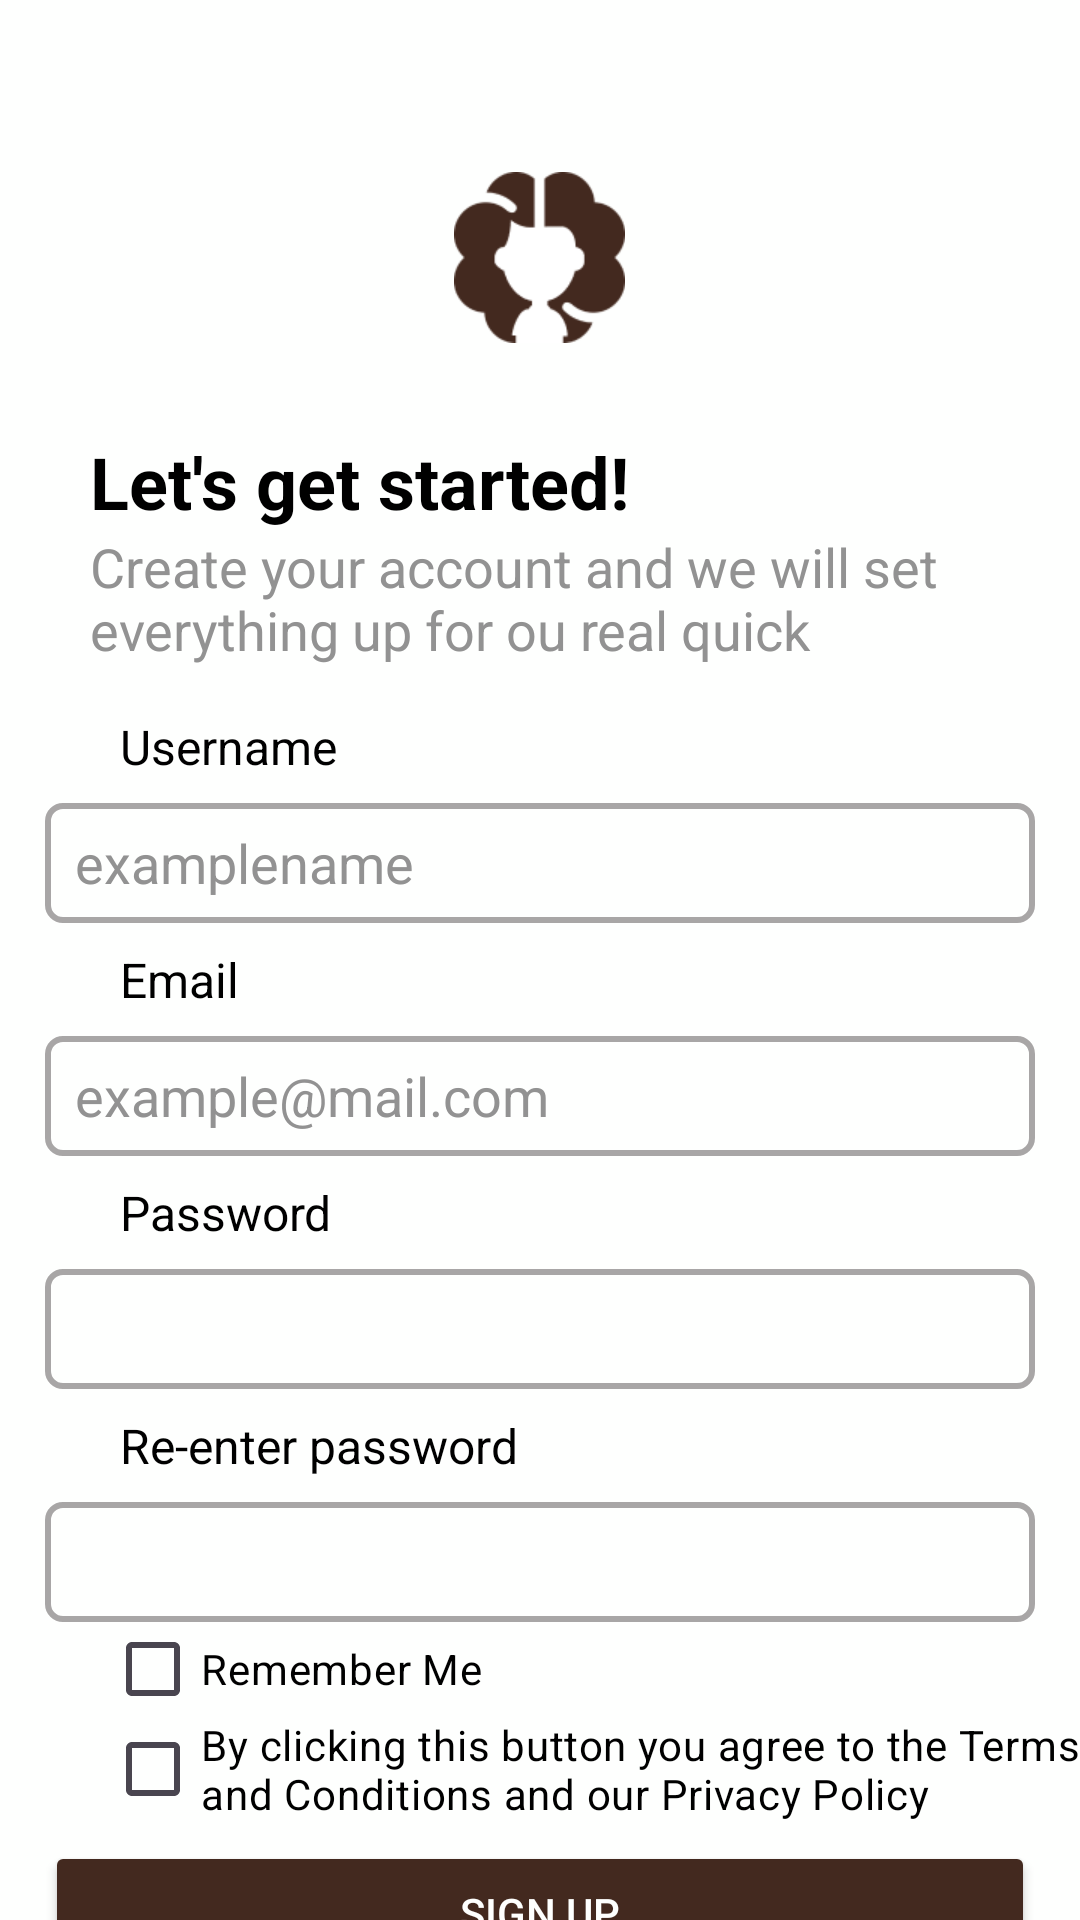

Here is an Android app screen rendered from its layout file. Give the layout XML and the strings, colors and styles it references.
<!-- AndroidManifest.xml: application theme Theme.TressTech -->
<!-- res/layout/activity_register.xml -->
<?xml version="1.0" encoding="utf-8"?>
<LinearLayout xmlns:android="http://schemas.android.com/apk/res/android"
    xmlns:app="http://schemas.android.com/apk/res-auto"
    xmlns:tools="http://schemas.android.com/tools"
    android:id="@+id/main"
    android:layout_width="match_parent"
    android:layout_height="match_parent"
    android:orientation="vertical"
    android:background="@color/main_background"
    tools:context=".register.RegisterActivity">
    <LinearLayout
        android:layout_width="match_parent"
        android:layout_height="wrap_content"
        android:orientation="vertical"
        android:background="@color/main_background">
        <LinearLayout
            android:layout_width="wrap_content"
            android:layout_height="wrap_content"
            android:orientation="horizontal"
            android:layout_marginTop="32dp"
            android:layout_marginStart="20dp"
            android:layout_gravity="start">

            <ImageButton
                android:id="@+id/imageButton"
                android:layout_width="40dp"
                android:layout_height="40dp"
                android:layout_weight="1"
                android:background="@android:color/transparent"
                android:scaleType="fitCenter"
                app:srcCompat="@drawable/backbtn" />
        </LinearLayout>
        <ImageView
            android:id="@+id/imageView2"
            android:layout_width="57dp"
            android:layout_height="57dp"
            android:scaleType="fitCenter"
            android:layout_gravity="center"
            android:layout_weight="0"
            android:layout_marginTop="-15dp"
            android:contentDescription="brandlogo"
            app:srcCompat="@drawable/brandnotext" />
    </LinearLayout>
    <TextView
        android:id="@+id/mainloginTxt"
        android:layout_width="match_parent"
        android:layout_height="wrap_content"
        android:text="@string/registermaintxt"
        android:textStyle="bold"
        android:textSize="24sp"
        android:textColor="@color/black"
        android:paddingLeft="30dp"
        android:layout_marginTop="30dp"/>

    <TextView
        android:id="@+id/submainlogintxt"
        android:layout_width="320dp"
        android:layout_height="wrap_content"
        android:text="@string/registersubmaintxt"
        android:textColor="@color/submaintxt"
        android:textSize="18sp"
        android:paddingStart="30dp"/>
    <androidx.constraintlayout.widget.ConstraintLayout
        android:layout_width="match_parent"
        android:layout_height="wrap_content"
        android:background="@color/main_background">

        <TextView
            android:id="@+id/textView3"
            android:layout_width="wrap_content"
            android:layout_height="wrap_content"
            android:layout_marginTop="16dp"
            android:layout_marginStart="40dp"
            android:text="@string/username"
            android:textColor="@color/black"
            android:textSize="16sp"
            app:layout_constraintEnd_toEndOf="parent"
            app:layout_constraintHorizontal_bias="0.0"
            app:layout_constraintStart_toStartOf="parent"
            app:layout_constraintTop_toTopOf="parent" />

        <EditText
            android:id="@+id/regisusername"
            android:layout_width="330dp"
            android:layout_height="40dp"
            android:layout_marginTop="8dp"
            android:background="@drawable/custom_input"
            android:ems="10"
            android:hint="@string/examplename"
            android:textColorHint="@color/submaintxt"
            android:inputType="text"
            android:paddingStart="10dp"
            android:textColor="@color/black"
            app:layout_constraintEnd_toEndOf="parent"
            app:layout_constraintHorizontal_bias="0.5"
            app:layout_constraintStart_toStartOf="parent"
            app:layout_constraintTop_toBottomOf="@+id/textView3" />

        <TextView
            android:id="@+id/textView7"
            android:layout_width="wrap_content"
            android:layout_height="wrap_content"
            android:layout_marginStart="40dp"
            android:layout_marginTop="8dp"
            android:text="@string/email"
            android:textColor="@color/black"
            android:textSize="16sp"
            app:layout_constraintEnd_toEndOf="parent"
            app:layout_constraintHorizontal_bias="0"
            app:layout_constraintStart_toStartOf="parent"
            app:layout_constraintTop_toBottomOf="@+id/regisusername" />

        <EditText
            android:id="@+id/regisemail"
            android:layout_width="330dp"
            android:layout_height="40dp"
            android:layout_marginTop="8dp"
            android:background="@drawable/custom_input"
            android:ems="10"
            android:inputType="text"
            android:hint="@string/example_mail"
            android:textColorHint="@color/submaintxt"
            android:paddingStart="10dp"
            android:textColor="@color/black"
            app:layout_constraintEnd_toEndOf="parent"
            app:layout_constraintHorizontal_bias="0.5"
            app:layout_constraintStart_toStartOf="parent"
            app:layout_constraintTop_toBottomOf="@+id/textView7" />

        <TextView
            android:id="@+id/textView8"
            android:layout_width="wrap_content"
            android:layout_height="wrap_content"
            android:layout_marginStart="40dp"
            android:layout_marginTop="8dp"
            android:text="@string/password"
            android:textColor="@color/black"
            android:textSize="16sp"
            app:layout_constraintEnd_toEndOf="parent"
            app:layout_constraintHorizontal_bias="0"
            app:layout_constraintStart_toStartOf="parent"
            app:layout_constraintTop_toBottomOf="@+id/regisemail" />

        <EditText
            android:id="@+id/regisPassword"
            android:layout_width="330dp"
            android:layout_height="40dp"
            android:layout_marginTop="8dp"
            android:background="@drawable/custom_input"
            android:ems="10"
            android:inputType="textPassword"
            android:paddingStart="10dp"
            android:textColor="@color/black"
            app:layout_constraintEnd_toEndOf="parent"
            app:layout_constraintStart_toStartOf="parent"
            app:layout_constraintTop_toBottomOf="@+id/textView8" />

        <TextView
            android:id="@+id/textView9"
            android:layout_width="wrap_content"
            android:layout_height="wrap_content"
            android:layout_marginStart="40dp"
            android:layout_marginTop="8dp"
            android:text="@string/re_enter_password"
            android:textColor="@color/black"
            android:textSize="16sp"
            app:layout_constraintEnd_toEndOf="parent"
            app:layout_constraintHorizontal_bias="0"
            app:layout_constraintStart_toStartOf="parent"
            app:layout_constraintTop_toBottomOf="@+id/regisPassword" />

        <EditText
            android:id="@+id/regisConfPassword"
            android:layout_width="330dp"
            android:layout_height="40dp"
            android:layout_marginTop="8dp"
            android:background="@drawable/custom_input"
            android:ems="10"
            android:inputType="textPassword"
            android:paddingStart="10dp"
            android:textColor="@color/black"
            app:layout_constraintEnd_toEndOf="parent"
            app:layout_constraintStart_toStartOf="parent"
            app:layout_constraintTop_toBottomOf="@+id/textView9" />

        <CheckBox
            android:id="@+id/rememberme"
            android:layout_width="wrap_content"
            android:layout_height="19dp"
            android:layout_marginStart="35dp"
            android:layout_marginTop="6dp"
            android:text="@string/rememberme"
            android:textColor="@color/black"
            app:layout_constraintEnd_toEndOf="parent"
            app:layout_constraintHorizontal_bias="0"
            app:layout_constraintStart_toStartOf="parent"
            app:layout_constraintTop_toBottomOf="@+id/regisConfPassword" />

        <CheckBox
            android:id="@+id/CandP"
            android:layout_width="330dp"
            android:layout_height="wrap_content"
            android:layout_marginStart="35dp"
            android:text="@string/policy"
            android:textColor="@color/black"
            app:layout_constraintEnd_toEndOf="parent"
            app:layout_constraintHorizontal_bias="0"
            app:layout_constraintStart_toStartOf="parent"
            app:layout_constraintTop_toBottomOf="@+id/rememberme" />
    </androidx.constraintlayout.widget.ConstraintLayout>
    <LinearLayout
        android:layout_width="match_parent"
        android:layout_height="200dp"
        android:orientation="vertical">

        <Button
            android:id="@+id/regisButton"
            android:layout_width="330sp"
            android:layout_height="wrap_content"
            android:layout_gravity="center"
            android:backgroundTint="@color/brown"
            android:text="@string/sign_up"
            android:textColor="@color/main_background"
            app:cornerRadius="8dp"
            app:layout_constraintEnd_toEndOf="parent"
            app:layout_constraintStart_toStartOf="parent"
            app:layout_constraintTop_toBottomOf="@+id/checkBox" />
        <LinearLayout
            android:layout_width="match_parent"
            android:layout_height="wrap_content"
            android:orientation="horizontal"
            android:layout_gravity="center">

            <TextView
                android:id="@+id/textView6"
                android:layout_width="wrap_content"
                android:layout_height="wrap_content"
                android:layout_marginStart="90dp"
                android:gravity="center"
                android:text="@string/already_have_an_account"
                android:textColor="@color/submaintxt"
                tools:layout_editor_absoluteX="-75dp"
                tools:layout_editor_absoluteY="5dp" />

            <Button
                android:id="@+id/button3"
                android:layout_width="170dp"
                android:layout_height="40dp"
                android:backgroundTint="@android:color/transparent"
                android:layout_marginStart="-50dp"
                android:text="@string/sign_in"
                android:textColor="@color/brown"
                tools:layout_editor_absoluteX="290dp"
                tools:layout_editor_absoluteY="0dp" />
        </LinearLayout>
    </LinearLayout>
</LinearLayout>
<!-- resources referenced by this layout -->
<resources>
  <color name="black">#FF000000</color>
  <color name="brown">#43291F</color>
  <color name="main_background">#FEFFFE</color>
  <color name="submaintxt">#929292</color>
  <!-- drawable brandnotext: png bitmap (drawable, 4499 bytes) -->
  <!-- drawable custom_input (drawable) -->
  <?xml version="1.0" encoding="utf-8"?>
  <selector xmlns:android="http://schemas.android.com/apk/res/android">
      <item android:state_enabled="true" android:state_focused="true">
          <shape android:shape="rectangle">
              <solid android:color="@color/main_background"/>
              <corners android:radius="5dp"/>
              <stroke android:color="@color/brown" android:width="2dp"/>
          </shape>
      </item>
      <item android:state_enabled="true" android:state_focused="false">
          <shape android:shape="rectangle">
              <solid android:color="@color/main_background"/>
              <corners android:radius="5dp"/>
              <stroke android:color="@color/borderoff" android:width="2dp"/>
          </shape>
      </item>
  </selector>
  <string name="already_have_an_account">Already have an account?</string>
  <string name="email">Email</string>
  <string name="example_mail">example@mail.com</string>
  <string name="examplename">examplename</string>
  <string name="password">Password</string>
  <string name="policy">By clicking this button you agree to the Terms and Conditions and our Privacy Policy</string>
  <string name="re_enter_password">Re-enter password</string>
  <string name="registermaintxt">Let\'s get started!</string>
  <string name="registersubmaintxt">Create your account and we will set everything up for ou real quick</string>
  <string name="rememberme">Remember Me</string>
  <string name="sign_in">Sign in</string>
  <string name="sign_up">Sign Up</string>
  <string name="username">Username</string>
  <style name="Theme.TressTech" parent="Base.Theme.TressTech" />
  <color name="borderoff">#A8A6A6</color>
  <style name="Base.Theme.TressTech" parent="Theme.Material3.Light.NoActionBar">
          
          
      </style>
</resources>
